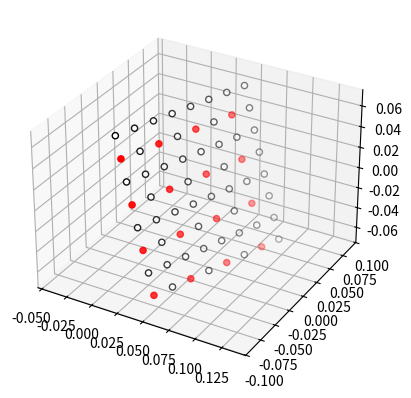

Recreate this plot in Python.
import numpy as np
np.set_printoptions(linewidth=120)
import matplotlib.pyplot as plt
from scipy.spatial.transform import Rotation as R

N_ARRAYS = 2
ROWS = 8
COLUMNS = 8

DISTANCE = 0.02

SAMPLE_RATE = 48828.0
PROPAGATION_SPEED = 340.0

ARRAY_SEPARATION = DISTANCE


SKIP_N_MICS = 2

# X = 10
# Y = 10

X = COLUMNS*DISTANCE#+ARRAY_SEPARATION
Y = ROWS*DISTANCE#+ARRAY_SEPARATION

N_SENSORS = N_ARRAYS * ROWS * COLUMNS

def create_antenna(position: np.ndarray[1] = np.zeros(3)):
    half = DISTANCE / 2
    antenna = np.zeros((COLUMNS*ROWS, 3))
    index = 0
    for row in range(ROWS):
        for col in range(COLUMNS):
            
            antenna[index, 0] = col * DISTANCE - COLUMNS * half + half

            antenna[index, 1] = row * DISTANCE - ROWS * half + half

            index += 1

    antenna += position

    return antenna

def steer(antenna, azimuth: float, elevation: float):
    rotation = R.from_euler("xy", [np.radians(-elevation), np.radians(-azimuth)], degrees=False)
    return rotation.apply(antenna)

def plot_antenna(antenna, adaptive=[], inline=False, relative=False):
    # if inline:
    #     %matplotlib inline
    # else:
    #     %matplotlib qt
    
    fig = plt.figure()
    ax = fig.add_subplot(projection="3d")

    a = antenna.copy()
    if relative:
        a[:,2] = a[:,2] - a[:,2].min()
        



    active = []
    inactive = []
    for i in range(a.shape[0]):
        if i in adaptive:
            active.append(i)
        else:
            inactive.append(i)

    ax.scatter(a[active,2], a[active,0], a[active,1], c="red", marker="o")
    ax.scatter(a[inactive,2], a[inactive,0], a[inactive,1], c="white", marker="o", edgecolors="black", linewidths=1,)

    plt.axis("equal")
    plt.set_cmap("jet")

    plt.show()

def compute_delays(antenna):
    delays = antenna[:,2] * (SAMPLE_RATE/PROPAGATION_SPEED)
    delays -= delays.min()
    delays = delays.reshape((-1, COLUMNS, ROWS))

    return delays

def find_middle(antenna):
    cp = antenna.copy()

    return np.mean(cp, axis=0)


def test_steer(antenna, azimuth: float, elevation: float):
    cp = antenna.copy()

    middle = find_middle(cp)
    cd = cp - middle
    rotation = R.from_euler("xy", [np.radians(-elevation), np.radians(-azimuth)], degrees=False)
    r = rotation.apply(cd)
    return r + middle

def used_sensors(antenna):
    adaptive = []

    cp = antenna.copy()

    n = cp.shape[0] - 1

    cp = cp / DISTANCE

    cp = np.subtract(cp, np.min(cp, axis=0))
    cp = np.round(cp, 0)

    pos = 0
    for (x, y, z) in cp:
        print(x, y, z)
        if SKIP_N_MICS != 0:
            if x % SKIP_N_MICS == 0 and y % SKIP_N_MICS == 0:
                adaptive.append(pos)
        else:
            adaptive.append(pos)

        pos += 1

    return adaptive

def create_combined_array(definition):
    antennas = []
    for i in range(len(definition)):
        for j in range(len(definition[i])):
            if definition[i][j]:
                antenna = create_antenna(np.array([X*j, Y*i,0]))
                antennas.append(antenna)
    return np.concatenate(antennas)

def place_antenna(antenna, position):
    middle = find_middle(antenna)
    return antenna.copy() - middle + position

if __name__ == "__main__":
    # merged = create_combined_array([[1, 1, 1]])


    merged = create_combined_array([[1]])
    # merged = create_antenna()
    adaptive = used_sensors(merged)
    final = place_antenna(merged, np.array([0, 0, 0]))

    final = test_steer(final, 20, 20)

    plot_antenna(final, adaptive=adaptive, relative=True)
